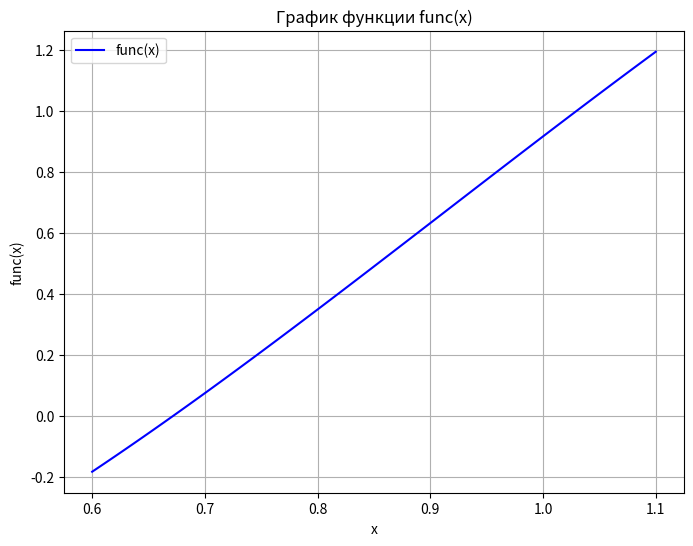
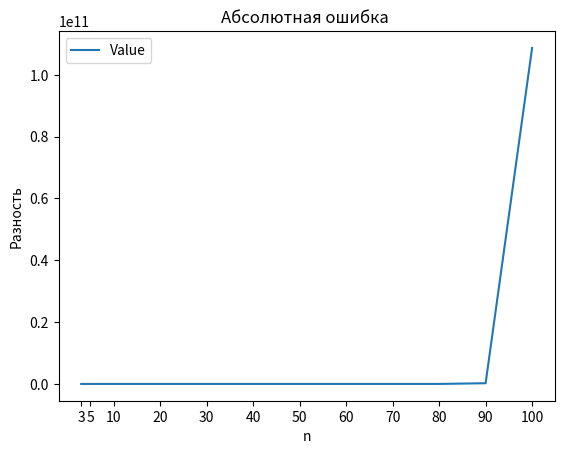
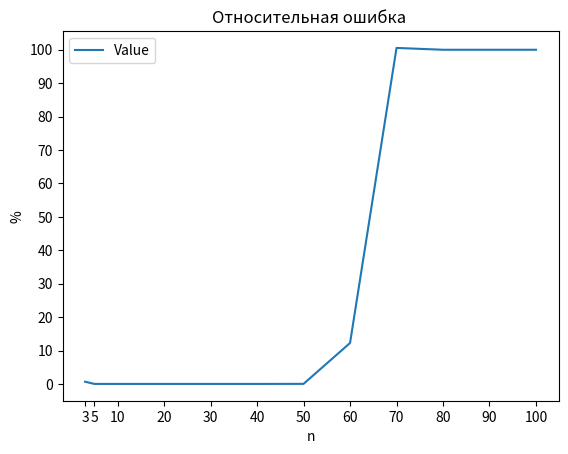
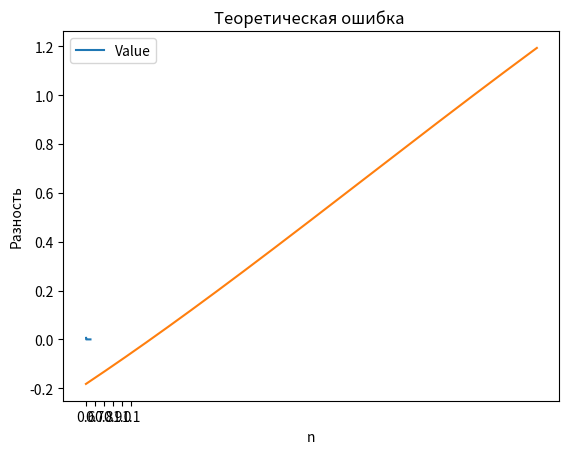

Reproduce these figures in Python, in order.
from numpy import cos, linspace, sin
from math import factorial
import pandas as pd
import matplotlib.pyplot as plt


# функция
def func(x: float):
    return 0.5 * x ** 2 - cos(2 * x)


# выч n-ой производной
def derv_func(x: float, n: int = 2) -> float:
    """
    Вторая-n производная функции y = 0.5x^2 - cos(2x)
    От второй производной далее, по тригонометрическим свойствам, можно считать n-ю производную.

    :param x: Точка x
    :param n: Степень производной. Считается от 2 для удобства.
              Потому что именно на 2-й производной убирается константа
    :return: Значение n-й производной функции в точке x
    :rtype: float
    """
    if n % 2 == 0:
        return (-2) * (n / 2) * cos(2 * x)
    else:
        return (-2) * ((n - 1) / 2) * sin(2 * x)


rng_pos = [3, 5, 10, 20, 30, 40, 50, 60, 70, 80, 90, 100]
range_graph = (0.6, 1.1)


# отображение функции
def generate_points(rng: tuple[float, float], count_points: int, function) -> list[tuple[float, float]]:
    res = []
    for pos in linspace(*rng, count_points):
        res.append((pos, function(pos)))
    return res


# Генерация точек
points = generate_points(range_graph, 100, func)

# Разделение точек на отдельные списки для значений x и y
x_values = [point[0] for point in points]
y_values = [point[1] for point in points]

# Построение графика
plt.figure(figsize=(8, 6))
plt.plot(x_values, y_values, label='func(x)', color='blue', linestyle='-')
plt.xlabel('x')
plt.ylabel('func(x)')
plt.title('График функции func(x)')
plt.grid(True)
plt.legend()
plt.show()


# реализует многочлен Лагранжа
def lagrange(bp: float, points: list[tuple[float, float]]) -> float:
    count_points = len(points)
    result = 0
    for k, point in enumerate(points):
        multiply = point[1]
        for j in range(0, k - 1 + 1):
            x = points[j][0]
            multiply *= ((bp - x) / (point[0] - x))
        for i in range(k + 1, count_points):
            x = points[i][0]
            multiply *= ((bp - x) / (point[0] - x))
        result += multiply
    return result


# возвращает норму заданной функции
def get_norm(function, rng: tuple[float, float], *args) -> float:
    return max(abs(function(linspace(*rng, num=1000), *args)))


# вычисление относительной ошибки
def rel_error(abs_er: float, norm_f: float) -> float:
    return (abs_er / norm_f) * 100


# расчет теоретической ошибки
def teor_error(count_points: int, rng: tuple[float, float]) -> float:
    return (get_norm(derv_func, rng, count_points + 1) / factorial(count_points + 1)) * (
            (rng[1] - rng[0]) ** (count_points + 1))


abs_e_mass = []
rel_e_mass = []
ter_e_mass = []
# создание узлов
for count_pts in rng_pos:
    full_points = generate_points(range_graph, count_pts, func)
    # вычисление норм
    norm = get_norm(func, range_graph)
    lag_norm = get_norm(lagrange, range_graph, full_points)
    abs_e = max(abs(lagrange(linspace(*range_graph, num=1000), full_points) - func(linspace(*range_graph, num=1000))))
    der_e = get_norm(derv_func, range_graph)
    rel_e = rel_error(abs_e, lag_norm)
    ter_e = teor_error(count_pts, range_graph)
    # списки ошибок
    abs_e_mass.append(abs_e)
    rel_e_mass.append(rel_e)
    ter_e_mass.append(ter_e)

abs_df = pd.DataFrame(abs_e_mass, rng_pos, columns=["Value"])
rel_df = pd.DataFrame(rel_e_mass, rng_pos, columns=["Value"])
ter_df = pd.DataFrame(ter_e_mass, rng_pos, columns=["Value"])
# dataframe сохраняется в .csv
total_df = pd.DataFrame({"Абсолютная ошибка ": abs_e_mass,
                         "Относительная ошибка ": rel_e_mass,
                         "Теоретическая ошибка ": ter_e_mass},
                        index=rng_pos)
total_df.to_csv("errors.csv")

abs_df.plot(title="Абсолютная ошибка ", xticks=rng_pos, xlabel="n", ylabel="Разность")
rel_df.plot(title="Относительная ошибка ", xticks=rng_pos, yticks=range(0, 100 + 1, 10), xlabel="n", ylabel="%")
ter_df.plot(title="Теоретическая ошибка ", xlabel="n", ylabel="Разность")
# для теоретической ошибки
plt.xticks(rng_pos)
plt.show()

plt.plot(func(linspace(*range_graph, num=10000)))
plt.xticks([i for i in range(0, 10 ** 3 + 1, 200)], [0.6, 0.7, 0.8, 0.9, 1.0, 1.1])
plt.show()
